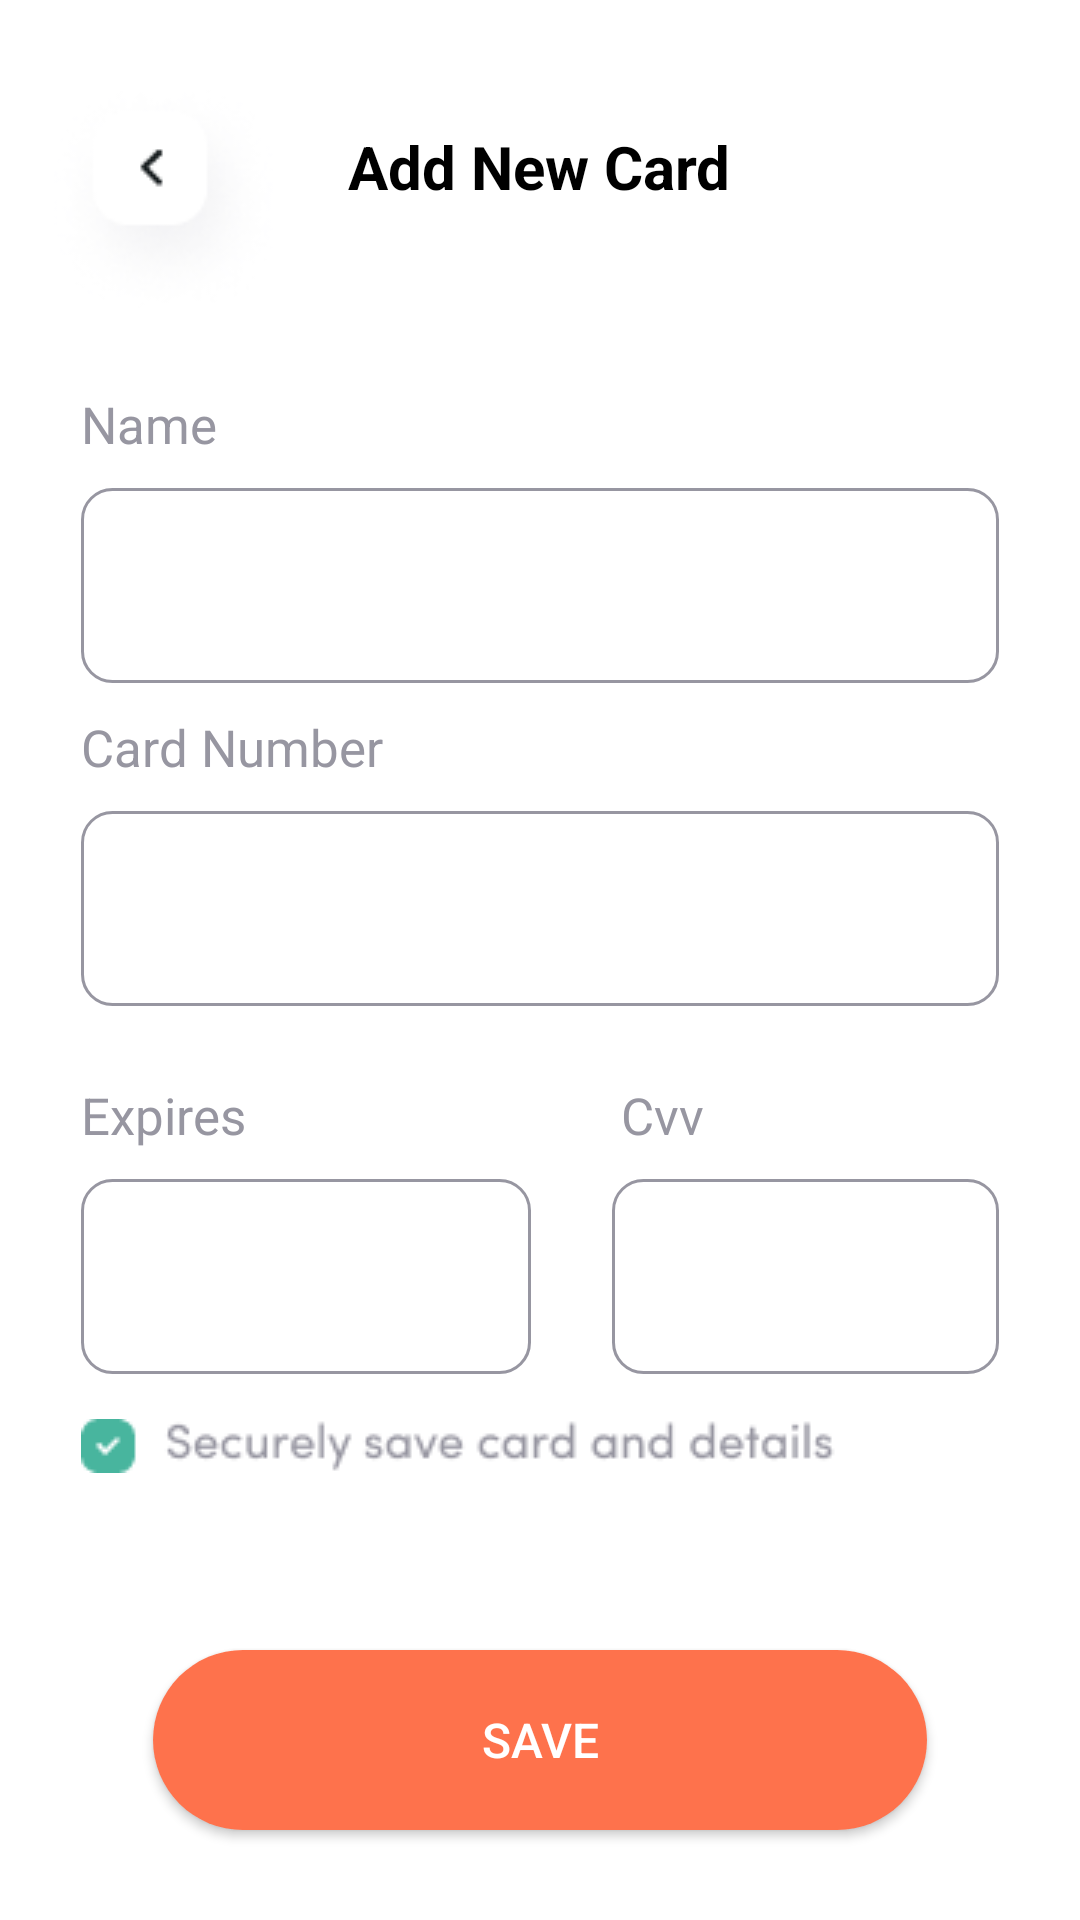

Write the Android layout XML for this screen, with the resource values it uses.
<!-- AndroidManifest.xml: application theme Theme.FoodHub -->
<!-- res/layout/activity_add_new_card_page.xml -->
<?xml version="1.0" encoding="utf-8"?>
<RelativeLayout xmlns:android="http://schemas.android.com/apk/res/android"
    xmlns:app="http://schemas.android.com/apk/res-auto"
    xmlns:tools="http://schemas.android.com/tools"
    android:layout_width="match_parent"
    android:layout_height="match_parent"
    tools:context=".AddNewCardPage">

    <ImageButton
        android:background="@color/trans"
        android:id="@+id/backbtn"
        android:layout_width="wrap_content"
        android:layout_height="wrap_content"
        android:layout_marginStart="16dp"
        android:layout_marginTop="27dp"
        android:src="@drawable/backbtn" />

    <TextView
        android:id="@+id/paymenttxt"
        android:layout_width="wrap_content"
        android:layout_height="wrap_content"
        android:layout_centerHorizontal="true"
        android:layout_marginTop="42dp"
        android:text="Add New Card"
        android:textColor="@color/black"
        android:textSize="20dp"
        android:textStyle="bold" />
    <TextView

        android:id="@+id/fullnametxt"
        android:layout_width="wrap_content"
        android:layout_height="wrap_content"
        android:layout_marginTop="25dp"
        android:text="Name"
        android:layout_marginHorizontal="27dp"
        android:layout_below="@id/backbtn"
        android:textColor="@color/gray"
        android:textSize="17sp" />

    <EditText
        android:id="@+id/fullnameedtxt"
        android:layout_width="match_parent"
        android:layout_height="65dp"
        android:layout_marginHorizontal="27dp"
        android:layout_below="@id/fullnametxt"
        android:layout_marginTop="10dp"
        android:background="@drawable/edit_bg"
        android:paddingStart="20dp" />

    <TextView
        android:id="@+id/emailtxt"
        android:layout_width="wrap_content"
        android:layout_height="wrap_content"
        android:layout_below="@id/fullnameedtxt"
        android:layout_marginTop="10dp"
        android:layout_marginHorizontal="27dp"
        android:text="Card Number"
        android:textColor="@color/gray"
        android:textSize="17sp" />

    <EditText
        android:id="@+id/emailedtxt"
        android:layout_width="match_parent"
        android:layout_height="65dp"
        android:layout_below="@id/emailtxt"
        android:layout_marginHorizontal="27dp"
        android:paddingStart="20dp"
        android:layout_marginTop="10dp"
        android:background="@drawable/edit_bg"/>

    <TextView

        android:id="@+id/expirestxt"
        android:layout_width="wrap_content"
        android:layout_height="wrap_content"
        android:layout_marginTop="25dp"
        android:text="Expires"
        android:layout_marginStart="27dp"
        android:layout_below="@id/emailedtxt"
        android:textColor="@color/gray"
        android:textSize="17sp" />

    <EditText
        android:id="@+id/expiresedtxt"
        android:layout_width="150dp"
        android:layout_height="65dp"
        android:layout_below="@id/expirestxt"
        android:layout_marginStart="27dp"
        android:layout_marginTop="10dp"
        android:background="@drawable/edit_bg"
        android:paddingStart="20dp" />

    <TextView
        android:id="@+id/cvvtxt"
        android:layout_width="wrap_content"
        android:layout_height="wrap_content"
        android:layout_below="@id/emailedtxt"
        android:layout_marginStart="125dp"
        android:layout_marginTop="25dp"
        android:layout_toEndOf="@id/expirestxt"
        android:text="Cvv"
        android:textColor="@color/gray"
        android:textSize="17sp" />

    <EditText
        android:id="@+id/cvvedtxt"
        android:layout_width="150sp"
        android:layout_height="65dp"
        android:layout_toEndOf="@id/expiresedtxt"
        android:layout_below="@id/expirestxt"
        android:layout_marginHorizontal="27dp"
        android:paddingStart="20dp"
        android:layout_marginTop="10dp"
        android:background="@drawable/edit_bg"/>

    <ImageView
        android:layout_width="wrap_content"
        android:layout_height="wrap_content"
        android:src="@drawable/donepay"
        android:layout_marginTop="15dp"
        android:layout_marginStart="27dp"
        android:layout_below="@id/cvvedtxt"/>
    <androidx.appcompat.widget.AppCompatButton
        android:id="@+id/savebtn"
        android:layout_width="258dp"
        android:layout_height="60dp"
        android:layout_alignParentBottom="true"
        android:layout_centerInParent="true"
        android:layout_marginBottom="30dp"
        android:background="@drawable/signuproundedbtn"
        android:text="SAVE"
        android:textColor="@color/white"
        android:textSize="16dp" />
</RelativeLayout>
<!-- resources referenced by this layout -->
<resources>
  <color name="black">#FF000000</color>
  <color name="gray">#9796A1</color>
  <color name="trans">#00ffffff</color>
  <color name="white">#FFFFFFFF</color>
  <!-- drawable backbtn: png bitmap (drawable, 6434 bytes) -->
  <!-- drawable donepay: png bitmap (drawable, 3179 bytes) -->
  <!-- drawable edit_bg (drawable) -->
  <?xml version="1.0" encoding="utf-8"?>
  <shape xmlns:android="http://schemas.android.com/apk/res/android">
      <stroke android:color="@color/gray" android:width="1dp"></stroke>
      <corners android:radius="10dp"/>
  </shape>
  <!-- drawable signuproundedbtn (drawable) -->
  <?xml version="1.0" encoding="utf-8"?>
  <shape xmlns:android="http://schemas.android.com/apk/res/android">
      <corners android:radius="30dp"/>
  
      <solid android:color="@color/orange"/>
  </shape>
  <style name="Theme.FoodHub" parent="Theme.MaterialComponents.DayNight.NoActionBar">
          
          <item name="colorPrimary">@color/purple_500</item>
          <item name="colorPrimaryVariant">@color/purple_700</item>
          <item name="colorOnPrimary">@color/white</item>
          
          <item name="colorSecondary">@color/teal_200</item>
          <item name="colorSecondaryVariant">@color/teal_700</item>
          <item name="colorOnSecondary">@color/black</item>
          
          <item name="android:statusBarColor" tools:targetApi="l">?attr/colorPrimaryVariant</item>
          <item name="pinViewStyle">@style/PinWidget.PinView</item>
          
      </style>
  <color name="orange">#FE724C</color>
  <color name="purple_500">#FF6200EE</color>
  <color name="purple_700">#FF3700B3</color>
  <color name="teal_200">#FF03DAC5</color>
  <color name="teal_700">#FF018786</color>
</resources>
